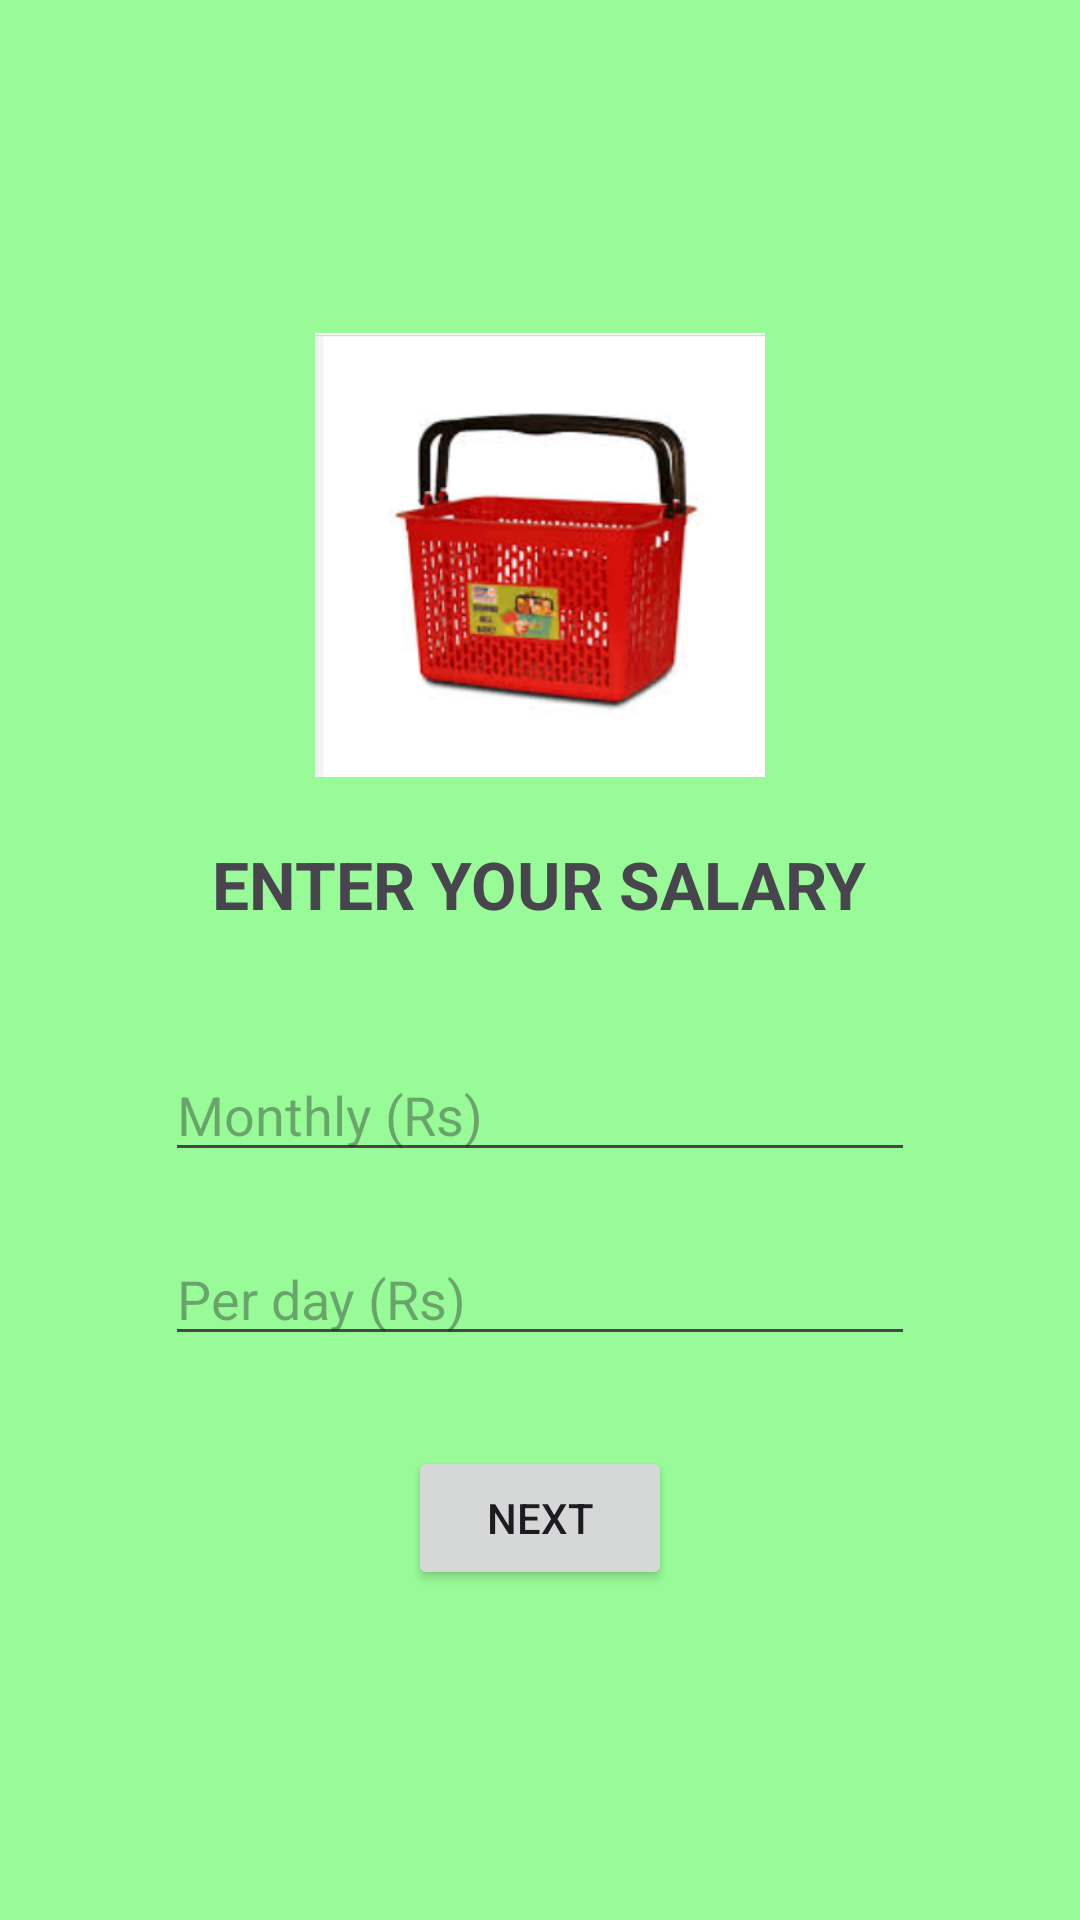

Layout XML and referenced resources for this Android screen:
<!-- AndroidManifest.xml: application theme Theme.Transaction -->
<!-- res/layout/activity_salary_input.xml -->
<?xml version="1.0" encoding="utf-8"?>
<LinearLayout
    xmlns:android="http://schemas.android.com/apk/res/android"
    android:orientation="vertical"
    android:padding="30dp"
    android:gravity="center"
    android:background="#98FB98"
    android:layout_width="match_parent"
    android:layout_height="match_parent">

    
    <ImageView
        android:id="@+id/salaryIcon"
        android:src="@drawable/bucket_pic"
        android:layout_width="150dp"
        android:layout_height="150dp" />

    
    <TextView
        android:text="ENTER YOUR SALARY"
        android:textStyle="bold"
        android:textSize="22sp"
        android:layout_marginTop="20dp"
        android:layout_width="wrap_content"
        android:layout_height="wrap_content"/>

    
    <EditText
        android:id="@+id/etMonthly"
        android:hint="Monthly (Rs)"
        android:inputType="number"
        android:layout_marginTop="40dp"
        android:layout_width="250dp"
        android:layout_height="wrap_content"/>

    
    <EditText
        android:id="@+id/etPerDay"
        android:hint="Per day (Rs)"
        android:inputType="number"
        android:layout_marginTop="20dp"
        android:layout_width="250dp"
        android:layout_height="wrap_content"/>

    
    <Button
        android:id="@+id/btnNext"
        android:text="Next"
        android:layout_marginTop="30dp"
        android:layout_width="wrap_content"
        android:layout_height="wrap_content"/>
</LinearLayout>
<!-- resources referenced by this layout -->
<resources>
  <!-- drawable bucket_pic: png bitmap (drawable, 80502 bytes) -->
  <style name="Theme.Transaction" parent="Theme.Material3.DayNight.NoActionBar">
          
          <item name="colorPrimary">@color/purple_500</item>
          <item name="colorPrimaryVariant">@color/purple_700</item>
          <item name="colorOnPrimary">@color/white</item>
          <item name="colorSecondary">@color/teal_200</item>
          <item name="colorOnSecondary">@color/black</item>
      </style>
  <color name="purple_500">#6200EE</color>
  <color name="purple_700">#3700B3</color>
  <color name="white">#FFFFFF</color>
  <color name="teal_200">#03DAC5</color>
  <color name="black">#000000</color>
</resources>
